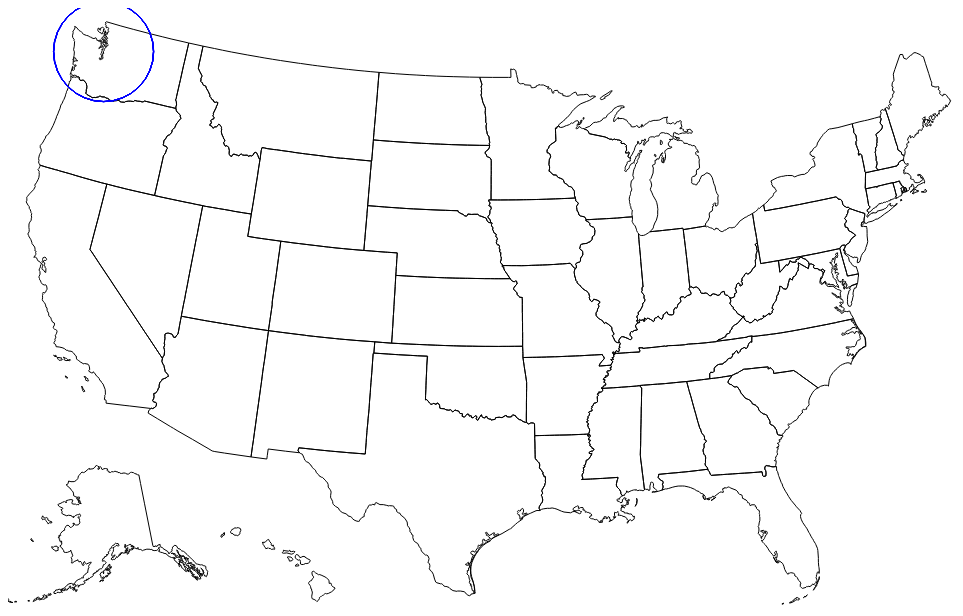
D3 v3 page, settled after 360 driven frames (6 s of simulated time); the page loaded 2 data file(s).



var width = 960,
    height = 600;

var projection = d3.geo.albersUsa()
    .scale(1280)
    .translate([width/2, height/2]);


var path = d3.geo.path()
    .projection(null); //projection); //null);
console.log(projection([-100,40]));

var svg = d3.select("body").append("svg")
    .attr("width", width)
    .attr("height", height);

d3.json("us.json", function(error, us) {
  if (error) return console.error(error);
  // console.log(us);
  svg.append("path")
  .datum(topojson.feature(us, us.objects.nation))
  .attr("class", "land")
  .attr("d", path);
  console.log("ABOVE");
  var coords = projection([-122.4, 47.6]);
  console.log(coords);
});


d3.csv("sample.csv", function(error, data) {
  if (error) throw error;

  data.forEach(function(d) {
    d.category = d.category;
    d.long = d.long;
    d.lat = d.lat;
    // console.log(data);
  });

  svg.selectAll(".dot")
    .data(data)
    // console.log(data);
    .enter().append("circle")
    .attr("class", "dot")
    .attr("r", 50)
    .attr("cx", function(d){
        // console.log(d);
        // console.log(d.longitude)
        // console.log(d);
        // console.log(projection([d.long, d.lat]));
        return projection([d.long, d.lat])[0];
        // console.log(g);
    })
    .attr("cy", function(d){
        return projection([d.long, d.lat])[1];
    });

});




### data: us.json
{
 "type": "Topology",
 "objects": {
  "counties": {
   "type": "GeometryCollection",
   "geometries": [
    "{... 4 keys}",
    "{... 4 keys}",
    "{... 4 keys}",
    "{... 4 keys}",
    "{... 4 keys}",
    "{... 4 keys}",
    "{... 4 keys}",
    "{... 4 keys}",
    "... 3,135 more items"
   ]
  },
  "states": {
   "type": "GeometryCollection",
   "geometries": [
    "{... 3 keys}",
    "{... 4 keys}",
    "{... 3 keys}",
    "{... 3 keys}",
    "{... 3 keys}",
    "{... 3 keys}",
    "{... 3 keys}",
    "{... 3 keys}",
    "... 43 more items"
   ]
  },
  "nation": {
   "type": "GeometryCollection",
   "geometries": [
    "{... 3 keys}",
    "{... 4 keys}",
    "{... 3 keys}",
    "{... 3 keys}",
    "{... 3 keys}",
    "{... 3 keys}",
    "{... 3 keys}",
    "{... 3 keys}",
    "... 43 more items"
   ]
  }
 },
 "arcs": [
  [
   [
    7255,
    7227
   ],
   [
    -43,
    -16
   ],
   [
    -16,
    27
   ]
  ],
  [
   [
    7196,
    7238
   ],
   [
    -19,
    -60
   ],
   [
    -8,
    -61
   ]
  ],
  [
   [
    7169,
    7117
   ],
   [
    38,
    -5
   ],
   [
    -1,
    -17
   ],
   [
    56,
    -10
   ]
  ],
  [
   [
    7262,
    7085
   ],
   [
    7,
    114
   ]
  ],
  [
   [
    7269,
    7199
   ],
   [
    -14,
    28
   ]
  ],
  [
   [
    7208,
    6685
   ],
   [
    -35,
    -24
   ],
   [
    -35,
    16
   ]
  ],
  [
   [
    7138,
    6677
   ],
   [
    -3,
    -16
   ]
  ],
  [
   [
    7135,
    6661
   ],
   [
    6,
    -21
   ],
   [
    23,
    -20
   ],
   [
    18,
    -45
   ],
   [
    -2,
    -12
   ],
   [
    16,
    -14
   ],
   [
    13,
    -54
   ],
   [
    11,
    -4
   ]
  ],
  "... 9,320 more items"
 ],
 "transform": {
  "scale": [
   0.09997,
   0.05837
  ],
  "translate": [
   -56.78,
   12.47
  ]
 }
}

### data: sample.csv
category, long, lat
Cajun/Creole, -122.4, 47.67
American (New), -122.4, 47.67
Seafood, -122.4, 47.67
Italian, -122.4, 47.68
Burgers, -122.4, 47.67
Burgers, -122.4, 47.67
Bakeries, -122.4, 47.67
Thai, -122.4, 47.67
Korean, -122.4, 47.67
Lebanese, -122.4, 47.69